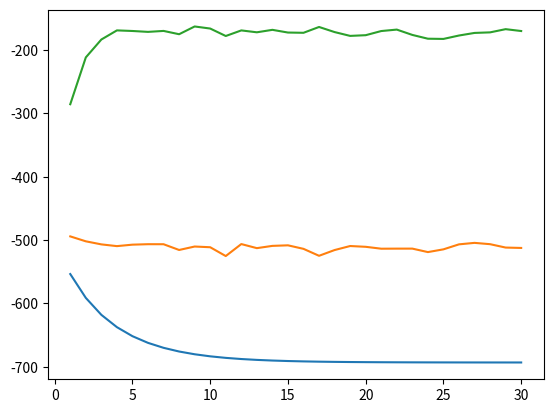

Reproduce this figure in Python.
# -*- coding: utf-8 -*-
"""
Created on Mon Jan 30 15:07:50 2023

[redacted]
"""

import numpy as np
import matplotlib.pyplot as plt

#%%

markov = lambda e: np.array(
    [
        [1 - e, e / 3, e / 3, e / 3],
        [e / 3, 1 - e, e / 3, e / 3],
        [e / 3, e / 3, 1 - e, e / 3],
        [e / 3, e / 3, e / 3, 1 - e],
    ]
)

#%%


class coin:
    """
    contains all the functions for a singule coin
    """
    def __init__(self, h: float = None):
        if h is None:
            h = np.random.rand()
        self.prob = np.array([h, 1 - h])

    def measure_coin(self):
        temp = np.array([0, 0])
        temp[np.random.choice([0, 1], p=self.prob)] = 1
        self.prob = temp

    def vne(self):
        """
        vpn nueman entropy of one coin
        """
        if self.prob[0] * self.prob[1] == 0:
            return 0
        else:
            return sum([i * np.log(i) for i in self.prob])


#%%
# single coin to 2 coin state
# bi coins to coins
# sum entropy for all coins


class coin_list:
    """
    cointains a list of coin objects and functions to brickwork
    evolve the list and take measurements
    """
    def __init__(
        self, N: int, meas_prob: float, bc: str = "periodic", eps: float = 0.1
    ):
        self.N = N
        self.bc = bc
        self.meas_prob = [1 - meas_prob, meas_prob]
        self.coins = np.array([coin() for i in range(N)])
        self.step_num = 0
        self.pairs, self.offset_pairs = self.gen_pairs()
        self.all_meas = []

    def CoinsToBicoin(self, c1, c2):
        """
        Combine two prob vectors from coins

        Parameters
        ----------
        c1 : 
            Index for a coin.
        c2 : TYPE
            Index for a coin.

        Returns
        -------
        list
            Combined Prob vector.

        """
        vec = np.kron(self.coins[c1].prob, self.coins[c2].prob)
        return vec / sum(vec)  # chop off umerical errors

    def BicoinToCoins(self, b):
        return coin(np.round(b[0] + b[1], 10)), coin(np.round(b[0] + b[2], 10))

    def gen_pairs(self):
        pairs = [[i, i + 1] for i in range(0, self.N - 1, 2)]
        offset_pairs = [[i, i + 1] for i in range(1, self.N - 1, 2)]
        if self.bc == "periodic":
            if self.N % 2 == 0:
                offset_pairs.append([self.N - 1, 0])
            else:
                pairs.append([self.N - 1, 0])
        return pairs, offset_pairs

    def single_evo(self, a, b, matrix):
        bicoin = self.CoinsToBicoin(a, b)
        post_markov = np.dot(matrix, bicoin)
        self.coins[a], self.coins[b] = self.BicoinToCoins(post_markov)

    def step(self, matrix):

        # check step num to get pairs
        if self.step_num % 2 == 0:
            pairs = self.pairs
        else:
            pairs = self.offset_pairs
        # print(pairs)
        # single evolve all the pairs
        for i in pairs:
            self.single_evo(i[0], i[1], matrix)
        # random meas
        for i in self.coins:
            if np.random.choice([False, True], p=self.meas_prob):
                i.measure_coin()
        # get meas
        meas_vne = [i.vne() for i in self.coins]

        # +1 step_num
        self.step_num += 1

        return meas_vne

    def steps(self, N, matrix):
        for i in range(N):
            self.all_meas.append(sum(self.step(matrix)))


#%%
c = coin_list(1000, 0.0)
c1 = coin_list(1000, 0.1)
c2 = coin_list(1000, 0.5)

c.steps(30, markov(0.1))
c1.steps(30, markov(0.1))
c2.steps(30, markov(0.1))

plt.plot(np.linspace(1, 30, 30), c.all_meas)
plt.plot(np.linspace(1, 30, 30), c1.all_meas)
plt.plot(np.linspace(1, 30, 30), c2.all_meas)
